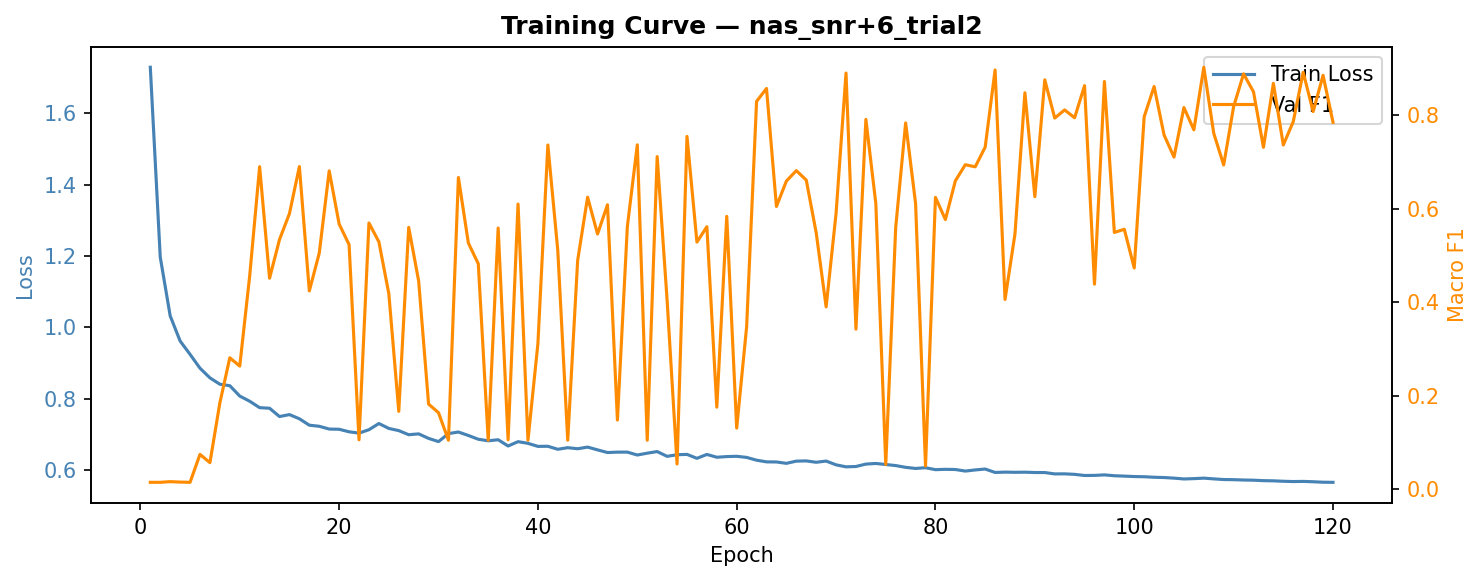

Values plotted in this chart, from the file beside it:
epoch, train_loss, val_f1, val_precision, val_recall, lr
1, 1.729, 0.01515, 0.008264, 0.09091, 1.00e-04
2, 1.197, 0.01515, 0.008264, 0.09091, 2.00e-04
3, 1.032, 0.0166, 0.009137, 0.09091, 3.00e-04
4, 0.9618, 0.01566, 0.008568, 0.09091, 4.00e-04
5, 0.9243, 0.01515, 0.008264, 0.09091, 5.00e-04
6, 0.8855, 0.07494, 0.05283, 0.1732, 6.00e-04
7, 0.8584, 0.05724, 0.0404, 0.1082, 7.00e-04
8, 0.8406, 0.1853, 0.2817, 0.2168, 8.00e-04
9, 0.8365, 0.2816, 0.3209, 0.3773, 9.00e-04
10, 0.8075, 0.2638, 0.317, 0.3441, 1.00e-03
11, 0.793, 0.4567, 0.5632, 0.5391, 1.00e-03
12, 0.7749, 0.6904, 0.8012, 0.7282, 1.00e-03
13, 0.7733, 0.4518, 0.6783, 0.4636, 9.99e-04
14, 0.75, 0.5345, 0.6065, 0.6041, 9.98e-04
15, 0.7555, 0.5899, 0.624, 0.6373, 9.97e-04
16, 0.7438, 0.6907, 0.7181, 0.7286, 9.95e-04
17, 0.7258, 0.4246, 0.6294, 0.4486, 9.93e-04
18, 0.7228, 0.5056, 0.5286, 0.5968, 9.91e-04
19, 0.715, 0.6815, 0.7231, 0.7195, 9.88e-04
20, 0.7144, 0.5678, 0.5988, 0.6314, 9.84e-04
21, 0.7073, 0.5237, 0.6273, 0.6123, 9.81e-04
22, 0.7037, 0.106, 0.1865, 0.1814, 9.77e-04
23, 0.7132, 0.5699, 0.6389, 0.615, 9.72e-04
24, 0.7305, 0.5295, 0.5834, 0.6041, 9.68e-04
25, 0.7167, 0.4186, 0.6908, 0.4541, 9.63e-04
26, 0.7106, 0.167, 0.4515, 0.2155, 9.57e-04
27, 0.6991, 0.5606, 0.6238, 0.6255, 9.51e-04
28, 0.7015, 0.4459, 0.6406, 0.4918, 9.45e-04
29, 0.6888, 0.1825, 0.4261, 0.2291, 9.39e-04
30, 0.6799, 0.1641, 0.3592, 0.2109, 9.32e-04
31, 0.7023, 0.1051, 0.09563, 0.1809, 9.25e-04
32, 0.7067, 0.6672, 0.6946, 0.6986, 9.17e-04
33, 0.697, 0.5272, 0.5256, 0.6005, 9.09e-04
34, 0.6865, 0.4826, 0.5534, 0.5636, 9.01e-04
35, 0.6821, 0.1051, 0.09563, 0.1809, 8.93e-04
36, 0.6851, 0.5592, 0.6145, 0.6359, 8.84e-04
37, 0.6675, 0.106, 0.1865, 0.1814, 8.75e-04
38, 0.6797, 0.6105, 0.6517, 0.6482, 8.66e-04
39, 0.675, 0.1052, 0.09564, 0.1809, 8.56e-04
40, 0.6664, 0.3121, 0.5396, 0.3268, 8.46e-04
41, 0.6668, 0.7368, 0.8361, 0.7705, 8.36e-04
42, 0.6583, 0.511, 0.6311, 0.5864, 8.26e-04
43, 0.6628, 0.1052, 0.09564, 0.1809, 8.15e-04
44, 0.6598, 0.4901, 0.6186, 0.5345, 8.04e-04
45, 0.6645, 0.6251, 0.6614, 0.6605, 7.93e-04
46, 0.6567, 0.5464, 0.5411, 0.6141, 7.82e-04
47, 0.6492, 0.609, 0.7629, 0.6723, 7.70e-04
48, 0.6503, 0.1484, 0.3625, 0.2045, 7.59e-04
49, 0.6504, 0.5625, 0.6467, 0.5668, 7.47e-04
50, 0.6422, 0.7371, 0.789, 0.7627, 7.35e-04
51, 0.6474, 0.1052, 0.09564, 0.1809, 7.22e-04
52, 0.6519, 0.712, 0.7551, 0.7309, 7.10e-04
53, 0.6385, 0.4047, 0.6639, 0.47, 6.97e-04
54, 0.6431, 0.05437, 0.1864, 0.1141, 6.85e-04
55, 0.644, 0.7552, 0.8647, 0.7764, 6.72e-04
56, 0.633, 0.5291, 0.6389, 0.6059, 6.59e-04
57, 0.6439, 0.5619, 0.5393, 0.6341, 6.46e-04
58, 0.636, 0.1759, 0.3822, 0.2209, 6.33e-04
59, 0.6379, 0.5842, 0.6566, 0.6268, 6.19e-04
60, 0.6387, 0.1311, 0.3689, 0.1909, 6.06e-04
... 60 more rows
